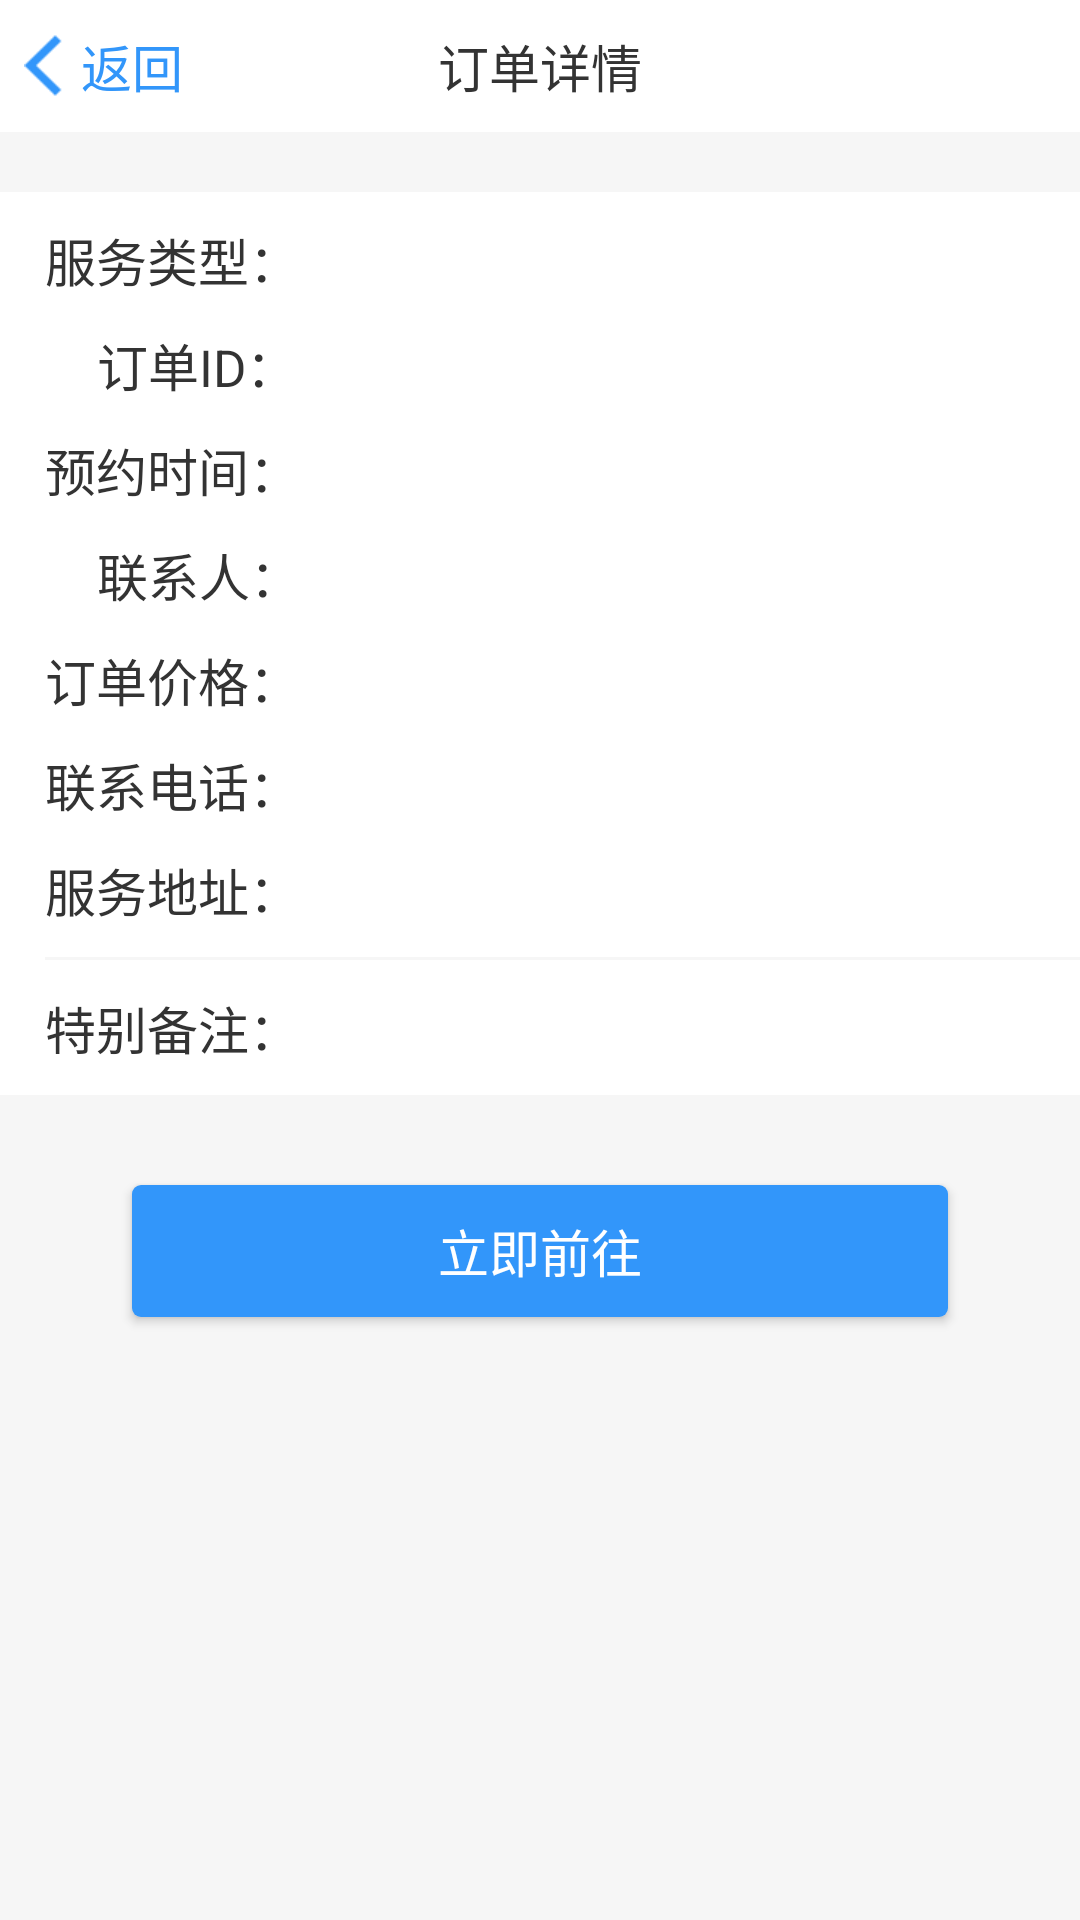

The Android layout XML behind this screen, and the referenced resources:
<!-- AndroidManifest.xml: application theme AppTheme -->
<!-- res/layout/activity_order_details.xml -->
<?xml version="1.0" encoding="utf-8"?>
<LinearLayout xmlns:android="http://schemas.android.com/apk/res/android"
    xmlns:app="http://schemas.android.com/apk/res-auto"
    xmlns:tools="http://schemas.android.com/tools"
    android:layout_width="match_parent"
    android:layout_height="match_parent"
    android:orientation="vertical"
    android:background="@color/line"
    tools:context="com.jingna.xssworkerapp.pages.OrderDetailsActivity">

    <RelativeLayout
        style="@style/rl_top_bar">

        <RelativeLayout
            android:id="@+id/rl_back"
            android:layout_width="69dp"
            android:layout_height="match_parent">

            <LinearLayout
                android:layout_centerInParent="true"
                android:orientation="horizontal"
                android:layout_width="wrap_content"
                android:layout_height="wrap_content">

                <ImageView
                    android:layout_gravity="center_vertical"
                    android:src="@mipmap/back_blue"
                    android:layout_width="13dp"
                    android:layout_height="21dp" />

                <TextView
                    android:layout_gravity="center_vertical"
                    android:layout_marginLeft="6dp"
                    android:textColor="#3296FA"
                    android:textSize="17sp"
                    android:text="返回"
                    android:layout_width="wrap_content"
                    android:layout_height="wrap_content" />

            </LinearLayout>

        </RelativeLayout>

        <TextView
            android:text="订单详情"
            style="@style/tv_top_title" />

    </RelativeLayout>

    <LinearLayout
        android:layout_marginTop="20dp"
        android:background="@color/white_ffffff"
        android:orientation="vertical"
        android:layout_width="match_parent"
        android:layout_height="wrap_content">

        <LinearLayout
            android:layout_marginTop="10dp"
            android:layout_marginLeft="15dp"
            android:orientation="horizontal"
            android:layout_width="match_parent"
            android:layout_height="wrap_content">

            <TextView
                android:textColor="@color/black_333333"
                android:textSize="17sp"
                android:text="服务类型： "
                android:layout_width="wrap_content"
                android:layout_height="wrap_content" />

            <TextView
                android:id="@+id/tv_service_type"
                android:textColor="@color/black_333333"
                android:textSize="17sp"
                android:layout_width="wrap_content"
                android:layout_height="wrap_content" />

        </LinearLayout>

        <LinearLayout
            android:layout_marginTop="10dp"
            android:layout_marginLeft="15dp"
            android:orientation="horizontal"
            android:layout_width="match_parent"
            android:layout_height="wrap_content">

            <TextView
                android:textColor="@color/black_333333"
                android:textSize="17sp"
                android:text="    订单ID： "
                android:layout_width="wrap_content"
                android:layout_height="wrap_content" />

            <TextView
                android:id="@+id/tv_order_id"
                android:textColor="@color/black_333333"
                android:textSize="17sp"
                android:layout_width="wrap_content"
                android:layout_height="wrap_content" />

        </LinearLayout>

        <LinearLayout
            android:layout_marginTop="10dp"
            android:layout_marginLeft="15dp"
            android:orientation="horizontal"
            android:layout_width="match_parent"
            android:layout_height="wrap_content">

            <TextView
                android:textColor="@color/black_333333"
                android:textSize="17sp"
                android:text="预约时间： "
                android:layout_width="wrap_content"
                android:layout_height="wrap_content" />

            <TextView
                android:id="@+id/tv_time"
                android:textColor="@color/black_333333"
                android:textSize="17sp"
                android:layout_width="wrap_content"
                android:layout_height="wrap_content" />

        </LinearLayout>

        <LinearLayout
            android:layout_marginTop="10dp"
            android:layout_marginLeft="15dp"
            android:orientation="horizontal"
            android:layout_width="match_parent"
            android:layout_height="wrap_content">

            <TextView
                android:textColor="@color/black_333333"
                android:textSize="17sp"
                android:text="    联系人： "
                android:layout_width="wrap_content"
                android:layout_height="wrap_content" />

            <TextView
                android:id="@+id/tv_name"
                android:textColor="@color/black_333333"
                android:textSize="17sp"
                android:layout_width="wrap_content"
                android:layout_height="wrap_content" />

        </LinearLayout>

        <LinearLayout
            android:layout_marginTop="10dp"
            android:layout_marginLeft="15dp"
            android:orientation="horizontal"
            android:layout_width="match_parent"
            android:layout_height="wrap_content">

            <TextView
                android:textColor="@color/black_333333"
                android:textSize="17sp"
                android:text="订单价格： "
                android:layout_width="wrap_content"
                android:layout_height="wrap_content" />

            <TextView
                android:id="@+id/tv_price"
                android:textColor="@color/black_333333"
                android:textSize="17sp"
                android:layout_width="wrap_content"
                android:layout_height="wrap_content" />

        </LinearLayout>

        <LinearLayout
            android:layout_marginTop="10dp"
            android:layout_marginLeft="15dp"
            android:orientation="horizontal"
            android:layout_width="match_parent"
            android:layout_height="wrap_content">

            <TextView
                android:textColor="@color/black_333333"
                android:textSize="17sp"
                android:text="联系电话： "
                android:layout_width="wrap_content"
                android:layout_height="wrap_content" />

            <TextView
                android:id="@+id/tv_phone"
                android:textColor="@color/black_333333"
                android:textSize="17sp"
                android:layout_width="wrap_content"
                android:layout_height="wrap_content" />

        </LinearLayout>

        <LinearLayout
            android:layout_marginRight="15dp"
            android:layout_marginTop="10dp"
            android:layout_marginLeft="15dp"
            android:orientation="horizontal"
            android:layout_width="match_parent"
            android:layout_height="wrap_content">

            <TextView
                android:textColor="@color/black_333333"
                android:textSize="17sp"
                android:text="服务地址： "
                android:layout_width="wrap_content"
                android:layout_height="wrap_content" />

            <TextView
                android:id="@+id/tv_address"
                android:textColor="@color/black_333333"
                android:textSize="17sp"
                android:layout_width="wrap_content"
                android:layout_height="wrap_content" />

        </LinearLayout>

        <View
            android:layout_marginTop="10dp"
            android:layout_marginLeft="15dp"
            android:background="@color/line"
            android:layout_width="match_parent"
            android:layout_height="1dp"/>

        <LinearLayout
            android:layout_marginBottom="10dp"
            android:layout_marginTop="10dp"
            android:layout_marginLeft="15dp"
            android:orientation="horizontal"
            android:layout_width="match_parent"
            android:layout_height="wrap_content">

            <TextView
                android:textColor="@color/black_333333"
                android:textSize="17sp"
                android:text="特别备注： "
                android:layout_width="wrap_content"
                android:layout_height="wrap_content" />

            <TextView
                android:id="@+id/tv_remarks"
                android:textColor="@color/black_333333"
                android:textSize="17sp"
                android:layout_width="wrap_content"
                android:layout_height="wrap_content" />

        </LinearLayout>

    </LinearLayout>

    <Button
        android:id="@+id/btn_go"
        android:textSize="17sp"
        android:textColor="@color/white_ffffff"
        android:layout_marginLeft="44dp"
        android:layout_marginRight="44dp"
        android:layout_marginTop="30dp"
        android:background="@drawable/bg_3296fa_3dp"
        android:text="立即前往"
        android:layout_width="match_parent"
        android:layout_height="44dp" />

    <Button
        android:visibility="gone"
        android:id="@+id/btn_start"
        android:textSize="17sp"
        android:textColor="@color/white_ffffff"
        android:layout_marginLeft="44dp"
        android:layout_marginRight="44dp"
        android:layout_marginTop="30dp"
        android:background="@drawable/bg_3296fa_3dp"
        android:text="服务开始"
        android:layout_width="match_parent"
        android:layout_height="44dp" />

</LinearLayout>
<!-- resources referenced by this layout -->
<resources>
  <color name="black_333333">#333333</color>
  <color name="line">#F6F6F6</color>
  <color name="white_ffffff">#ffffff</color>
  <!-- drawable bg_3296fa_3dp (drawable) -->
  <?xml version="1.0" encoding="utf-8"?>
  <shape xmlns:android="http://schemas.android.com/apk/res/android"
      android:shape="rectangle">
      
      <solid android:color="#3296FA" />
      
      
      <corners android:radius="3dp" />
  </shape>
  <!-- mipmap back_blue: png bitmap (mipmap-xxxhdpi, 288 bytes) -->
  <style name="rl_top_bar">
          <item name="android:layout_width">match_parent</item>
          <item name="android:layout_height">44dp</item>
          <item name="android:background">#ffffff</item>
      </style>
  <style name="tv_top_title">
          <item name="android:gravity">center</item>
          <item name="android:layout_width">wrap_content</item>
          <item name="android:layout_height">wrap_content</item>
          <item name="android:textSize">17sp</item>
          <item name="android:textColor">#333333</item>
          <item name="android:layout_centerInParent">true</item>
      </style>
  <style name="AppTheme" parent="Theme.AppCompat.Light.NoActionBar">
          
          <item name="colorPrimary">@color/colorPrimary</item>
          <item name="colorPrimaryDark">@color/colorPrimaryDark</item>
          <item name="colorAccent">@color/colorAccent</item>
      </style>
  <color name="colorPrimary">#1484FF</color>
  <color name="colorPrimaryDark">#1484FF</color>
  <color name="colorAccent">#1484FF</color>
</resources>
